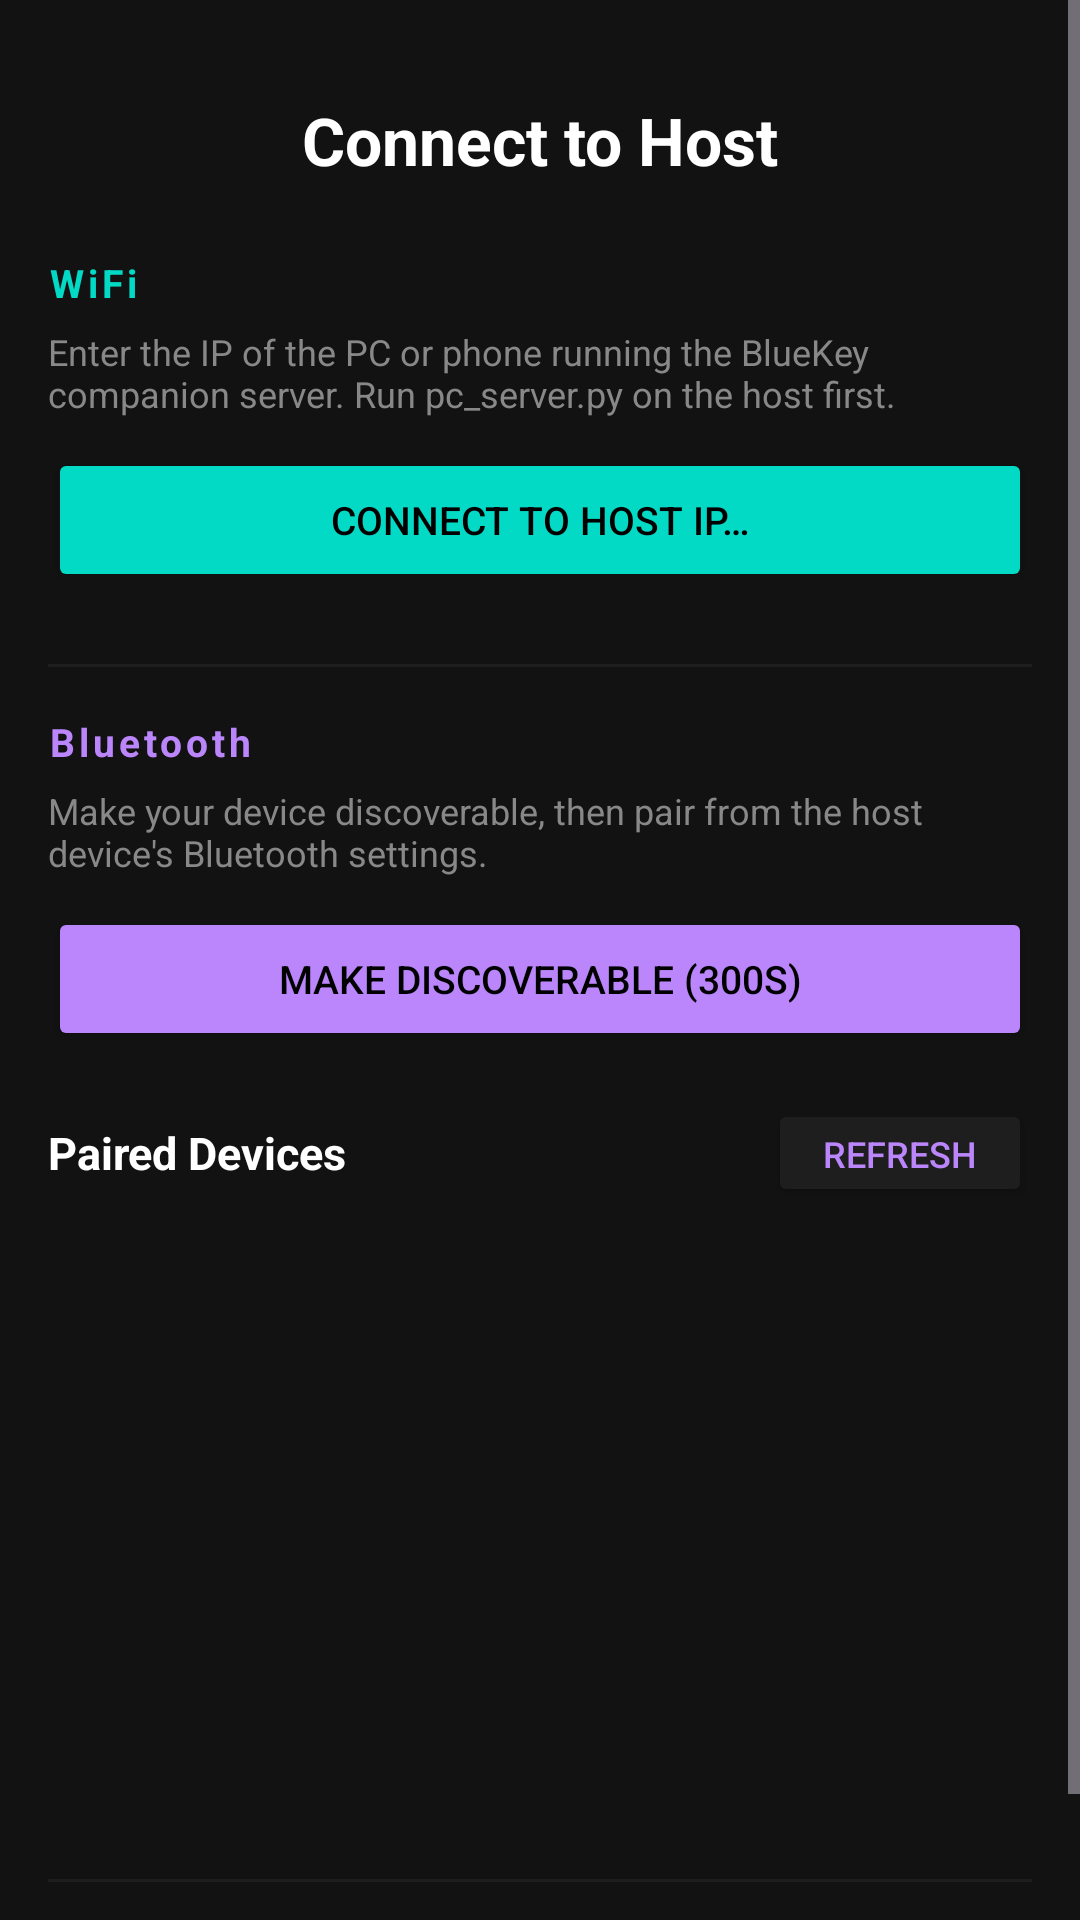

The Android layout XML behind this screen, and the referenced resources:
<!-- AndroidManifest.xml: application theme Theme.BlueKey -->
<!-- res/layout/fragment_device_scan.xml -->
<?xml version="1.0" encoding="utf-8"?>
<ScrollView
    xmlns:android="http://schemas.android.com/apk/res/android"
    android:layout_width="match_parent"
    android:layout_height="match_parent"
    android:background="@color/background">

    <LinearLayout
        android:layout_width="match_parent"
        android:layout_height="wrap_content"
        android:orientation="vertical"
        android:padding="16dp">

        
        <TextView
            android:layout_width="match_parent"
            android:layout_height="wrap_content"
            android:text="Connect to Host"
            android:textColor="@color/white"
            android:textSize="22sp"
            android:textStyle="bold"
            android:gravity="center"
            android:paddingTop="16dp"
            android:paddingBottom="4dp"/>

        

        <TextView
            android:layout_width="match_parent"
            android:layout_height="wrap_content"
            android:text="WiFi"
            android:textColor="@color/secondary"
            android:textSize="13sp"
            android:textStyle="bold"
            android:letterSpacing="0.1"
            android:paddingTop="20dp"
            android:paddingBottom="6dp"/>

        <TextView
            android:layout_width="match_parent"
            android:layout_height="wrap_content"
            android:text="Enter the IP of the PC or phone running the BlueKey companion server. Run pc_server.py on the host first."
            android:textColor="@color/text_secondary"
            android:textSize="12sp"
            android:paddingBottom="10dp"/>

        <LinearLayout
            android:layout_width="match_parent"
            android:layout_height="wrap_content"
            android:orientation="horizontal"
            android:gravity="center_vertical">

            <Button
                android:id="@+id/btnWifiConnect"
                android:layout_width="0dp"
                android:layout_height="48dp"
                android:layout_weight="1"
                android:text="Connect to Host IP…"
                android:backgroundTint="@color/secondary"
                android:textColor="@color/black"
                android:textSize="13sp"/>

            <Button
                android:id="@+id/btnWifiDisconnect"
                android:layout_width="wrap_content"
                android:layout_height="48dp"
                android:layout_marginStart="8dp"
                android:text="Disconnect"
                android:backgroundTint="@color/surface"
                android:textColor="@color/error"
                android:textSize="13sp"
                android:visibility="gone"/>
        </LinearLayout>

        

        <View
            android:layout_width="match_parent"
            android:layout_height="1dp"
            android:background="@color/surface"
            android:layout_marginTop="24dp"
            android:layout_marginBottom="8dp"/>

        

        <TextView
            android:layout_width="match_parent"
            android:layout_height="wrap_content"
            android:text="Bluetooth"
            android:textColor="@color/primary"
            android:textSize="13sp"
            android:textStyle="bold"
            android:letterSpacing="0.1"
            android:paddingTop="8dp"
            android:paddingBottom="6dp"/>

        <TextView
            android:layout_width="match_parent"
            android:layout_height="wrap_content"
            android:text="Make your device discoverable, then pair from the host device's Bluetooth settings."
            android:textColor="@color/text_secondary"
            android:textSize="12sp"
            android:paddingBottom="10dp"/>

        <Button
            android:id="@+id/btnMakeDiscoverable"
            android:layout_width="match_parent"
            android:layout_height="48dp"
            android:text="Make Discoverable (300s)"
            android:backgroundTint="@color/primary"
            android:textColor="@color/black"
            android:textSize="13sp"/>

        <TextView
            android:id="@+id/tvCountdown"
            android:layout_width="match_parent"
            android:layout_height="wrap_content"
            android:text=""
            android:textColor="@color/secondary"
            android:textSize="13sp"
            android:gravity="center"
            android:padding="8dp"
            android:visibility="gone"/>

        
        <LinearLayout
            android:layout_width="match_parent"
            android:layout_height="wrap_content"
            android:orientation="horizontal"
            android:gravity="center_vertical"
            android:paddingTop="16dp"
            android:paddingBottom="8dp">

            <TextView
                android:layout_width="0dp"
                android:layout_height="wrap_content"
                android:layout_weight="1"
                android:text="Paired Devices"
                android:textColor="@color/white"
                android:textSize="15sp"
                android:textStyle="bold"/>

            <Button
                android:id="@+id/btnRefreshDevices"
                android:layout_width="wrap_content"
                android:layout_height="36dp"
                android:text="Refresh"
                android:textSize="12sp"
                android:backgroundTint="@color/surface"
                android:textColor="@color/primary"/>
        </LinearLayout>

        <TextView
            android:id="@+id/tvNoPairedDevices"
            android:layout_width="match_parent"
            android:layout_height="wrap_content"
            android:text="No paired devices found. Pair from your host device first."
            android:textColor="@color/text_secondary"
            android:textSize="13sp"
            android:gravity="center"
            android:padding="16dp"
            android:visibility="gone"/>

        <ListView
            android:id="@+id/listBondedDevices"
            android:layout_width="match_parent"
            android:layout_height="200dp"
            android:divider="@color/surface"
            android:dividerHeight="1dp"/>

        
        <View
            android:layout_width="match_parent"
            android:layout_height="1dp"
            android:background="@color/surface"
            android:layout_marginTop="16dp"
            android:layout_marginBottom="8dp"/>

        <TextView
            android:id="@+id/tvConnectionStatus"
            android:layout_width="match_parent"
            android:layout_height="wrap_content"
            android:text="Not connected"
            android:textColor="@color/text_secondary"
            android:textSize="13sp"
            android:gravity="center"
            android:padding="8dp"/>

    </LinearLayout>
</ScrollView>
<!-- resources referenced by this layout -->
<resources>
  <color name="background">#121212</color>
  <color name="black">#000000</color>
  <color name="error">#CF6679</color>
  <color name="primary">#BB86FC</color>
  <color name="secondary">#03DAC6</color>
  <color name="surface">#1E1E1E</color>
  <color name="text_secondary">#888888</color>
  <color name="white">#FFFFFF</color>
  <style name="Theme.BlueKey" parent="Theme.Material3.Dark.NoActionBar">
          <item name="colorPrimary">@color/primary</item>
          <item name="colorPrimaryDark">@color/primary_dark</item>
          <item name="colorAccent">@color/secondary</item>
          <item name="android:windowBackground">@color/background</item>
          <item name="android:statusBarColor">@color/surface</item>
          <item name="android:navigationBarColor">@color/background</item>
          <item name="colorSurface">@color/surface</item>
          <item name="colorOnSurface">@color/white</item>
          <item name="colorSecondary">@color/secondary</item>
          <item name="colorOnPrimary">@color/black</item>
      </style>
  <color name="primary_dark">#9966CC</color>
</resources>
